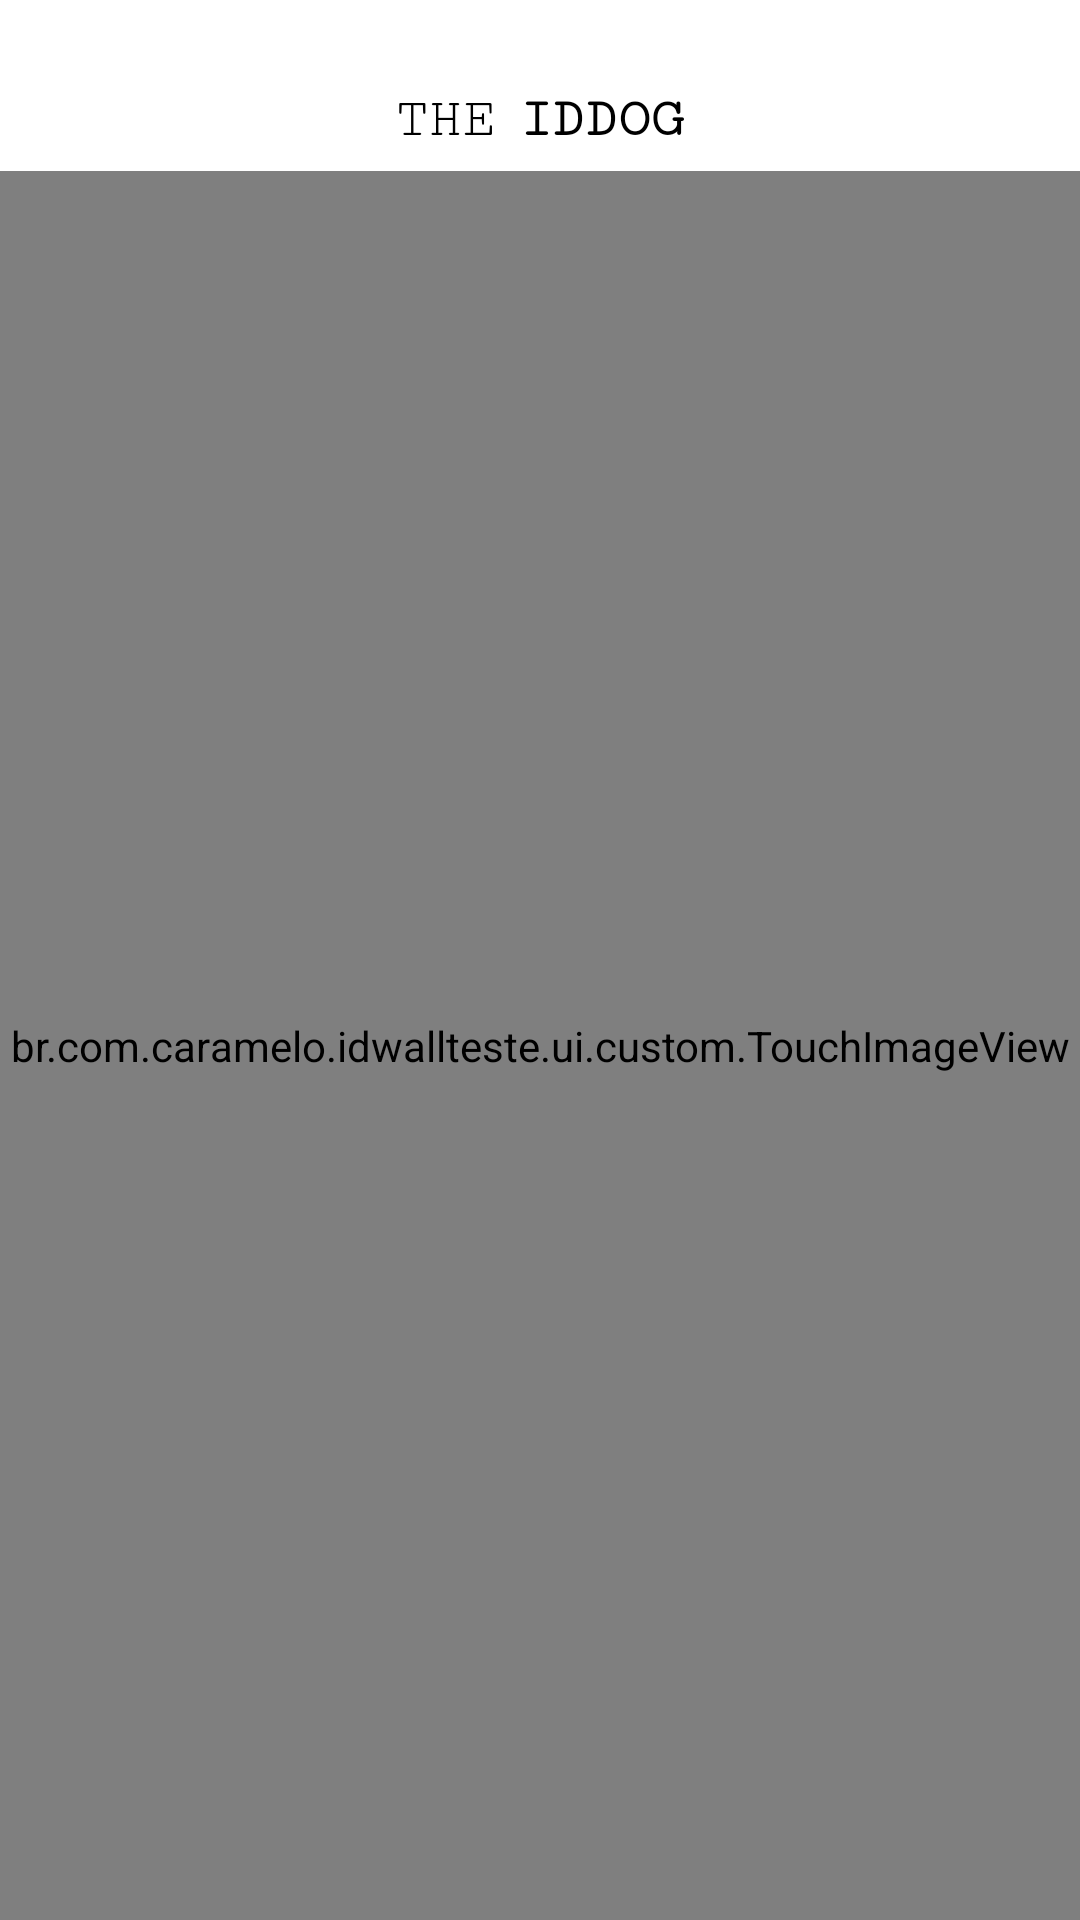

Reconstruct the res/layout file that produces this screen, plus the resources it refers to.
<!-- AndroidManifest.xml: application theme AppTheme.NoActionBar -->
<!-- res/layout/dialog_fragment_feed.xml -->
<?xml version="1.0" encoding="utf-8"?>
<LinearLayout xmlns:android="http://schemas.android.com/apk/res/android"
    xmlns:app="http://schemas.android.com/apk/res-auto"
    xmlns:tools="http://schemas.android.com/tools"
    android:layout_width="match_parent"
    android:layout_height="match_parent"
    android:orientation="vertical"
    android:id="@+id/container"
    tools:context=".ui.feed.detail.FeedDetailActivity">

    <FrameLayout
        android:layout_width="match_parent"
        android:layout_height="wrap_content"
        android:paddingBottom="10dp">

        <include
            layout="@layout/view_title_iddog"
            android:layout_width="wrap_content"
            android:layout_height="wrap_content"
            android:layout_gravity="top|center"
            android:layout_marginTop="@dimen/title_margin_top"/>

        <ImageButton
            android:id="@+id/closeButton"
            android:layout_width="wrap_content"
            android:layout_height="wrap_content"
            android:layout_gravity="end|top"
            android:padding="20dp"
            android:background="@android:color/transparent"
            app:srcCompat="@drawable/ic_close_black_24dp"/>

    </FrameLayout>

    <br.com.caramelo.idwallteste.ui.custom.TouchImageView
        android:id="@+id/dogImage"
        android:layout_width="match_parent"
        android:layout_height="match_parent"
        android:layout_gravity="center"
        android:transitionName="dog_image"/>

</LinearLayout>
<!-- res/layout/view_title_iddog.xml (included above) -->
<?xml version="1.0" encoding="utf-8"?>
<LinearLayout xmlns:android="http://schemas.android.com/apk/res/android"
    xmlns:tools="http://schemas.android.com/tools"
    android:layout_width="wrap_content"
    android:layout_height="wrap_content"
    android:orientation="horizontal"
    tools:ignore="HardcodedText">

    <TextView
        android:layout_width="wrap_content"
        android:layout_height="17dp"
        android:fontFamily="serif-monospace"
        android:text="The"
        android:textAllCaps="true"
        android:textColor="@android:color/black"
        android:textSize="18sp" />

    <TextView
        android:layout_width="wrap_content"
        android:layout_height="17dp"
        android:layout_marginStart="8dp"
        android:fontFamily="serif-monospace"
        android:text="IDdog"
        android:textAllCaps="true"
        android:textColor="@android:color/black"
        android:textSize="18sp"
        android:textStyle="bold"/>

</LinearLayout>
<!-- resources referenced by this layout -->
<resources>
  <dimen name="title_margin_top">30dp</dimen>
  <style name="AppTheme.NoActionBar">
          <item name="windowActionBar">false</item>
          <item name="windowNoTitle">true</item>
      </style>
</resources>
